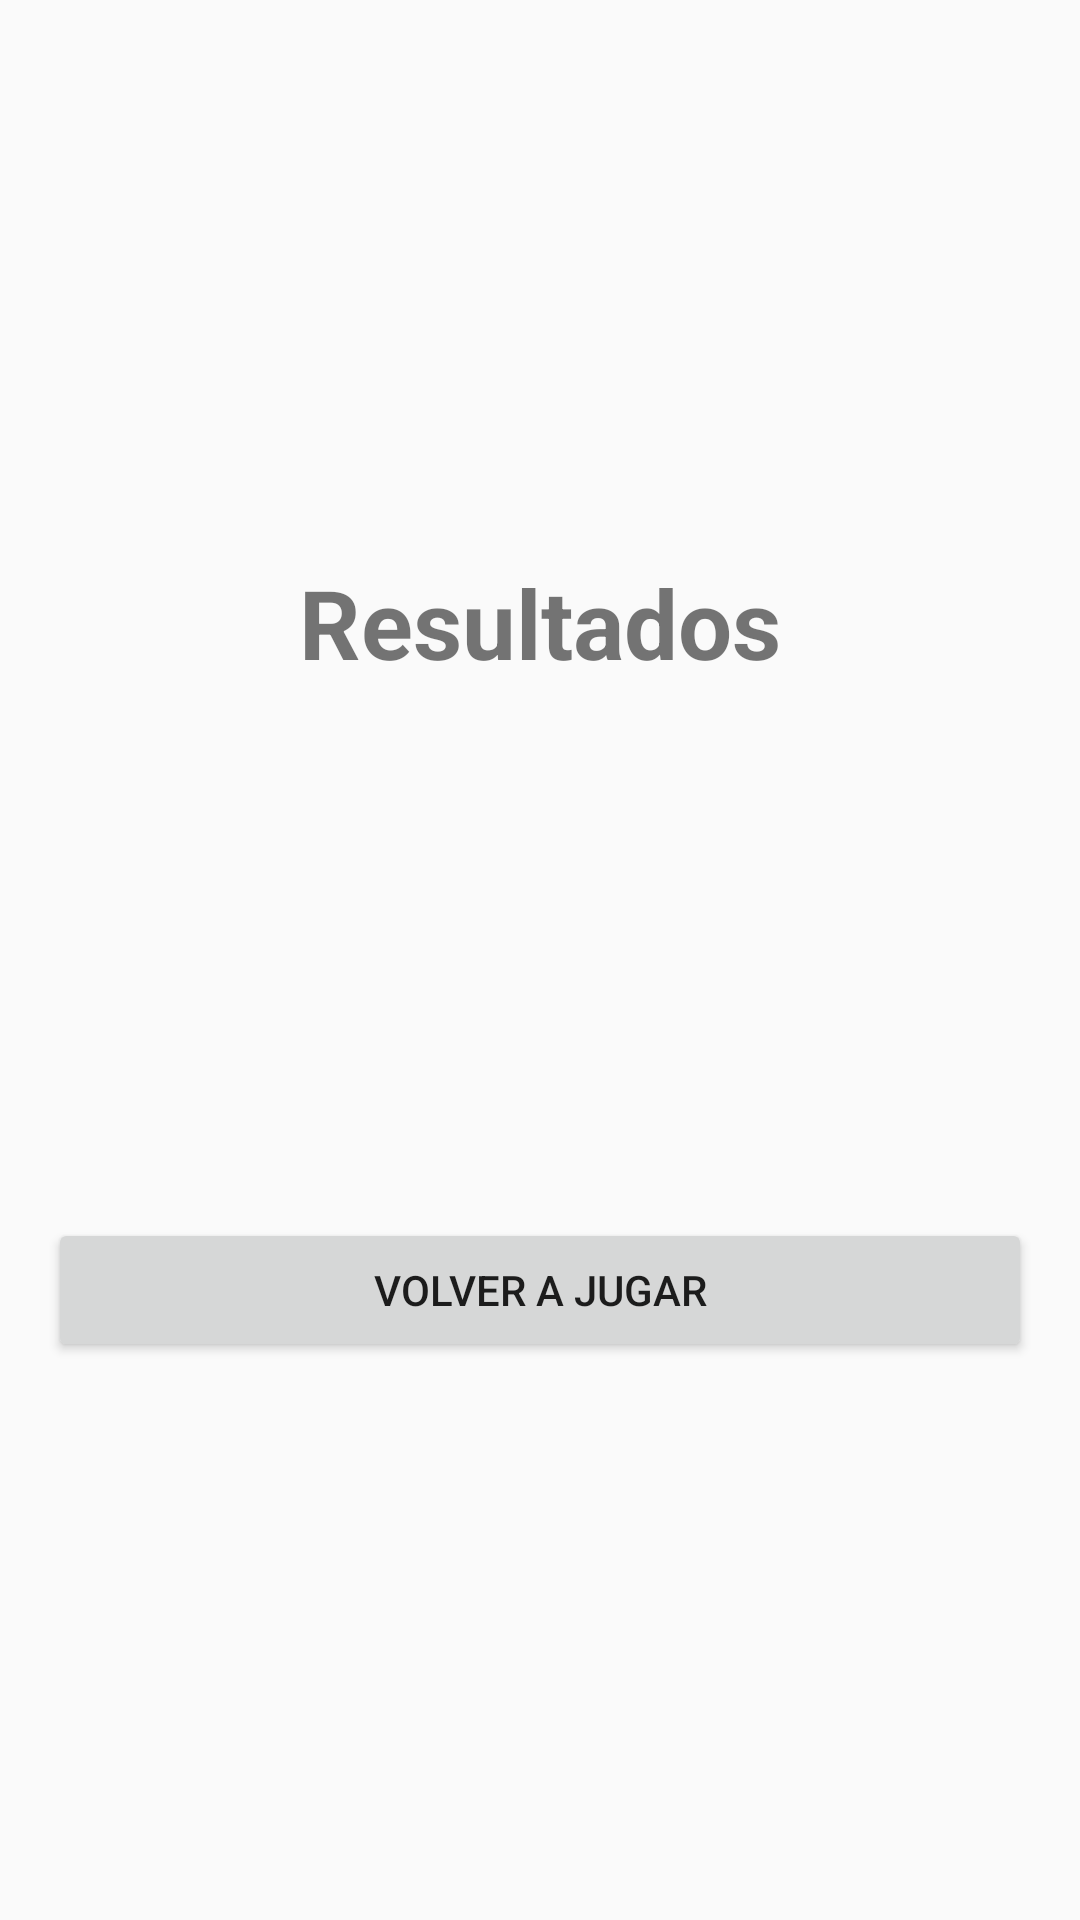

Produce the Android XML layout that renders to this screen, including the resource entries it uses.
<!-- AndroidManifest.xml: application theme Theme.AppCompat.Light.DarkActionBar -->
<!-- res/layout/activity_result.xml -->
<?xml version="1.0" encoding="utf-8"?>
<LinearLayout xmlns:android="http://schemas.android.com/apk/res/android"
    android:layout_width="match_parent"
    android:layout_height="match_parent"
    android:orientation="vertical"
    android:padding="16dp"
    android:gravity="center">

    <TextView
        android:layout_width="wrap_content"
        android:layout_height="wrap_content"
        android:text="Resultados"
        android:textSize="32sp"
        android:textStyle="bold"
        android:layout_marginBottom="32dp"/>

    <TextView
        android:id="@+id/textViewCorrect"
        android:layout_width="wrap_content"
        android:layout_height="wrap_content"
        android:textSize="20sp"
        android:layout_marginBottom="16dp"/>

    <TextView
        android:id="@+id/textViewIncorrect"
        android:layout_width="wrap_content"
        android:layout_height="wrap_content"
        android:textSize="20sp"
        android:layout_marginBottom="16dp"/>

    <TextView
        android:id="@+id/textViewUnanswered"
        android:layout_width="wrap_content"
        android:layout_height="wrap_content"
        android:textSize="20sp"
        android:layout_marginBottom="32dp"/>

    <Button
        android:id="@+id/buttonPlayAgain"
        android:layout_width="match_parent"
        android:layout_height="wrap_content"
        android:text="Volver a Jugar"/>

</LinearLayout>
<!-- resources referenced by this layout -->
<resources>

</resources>
